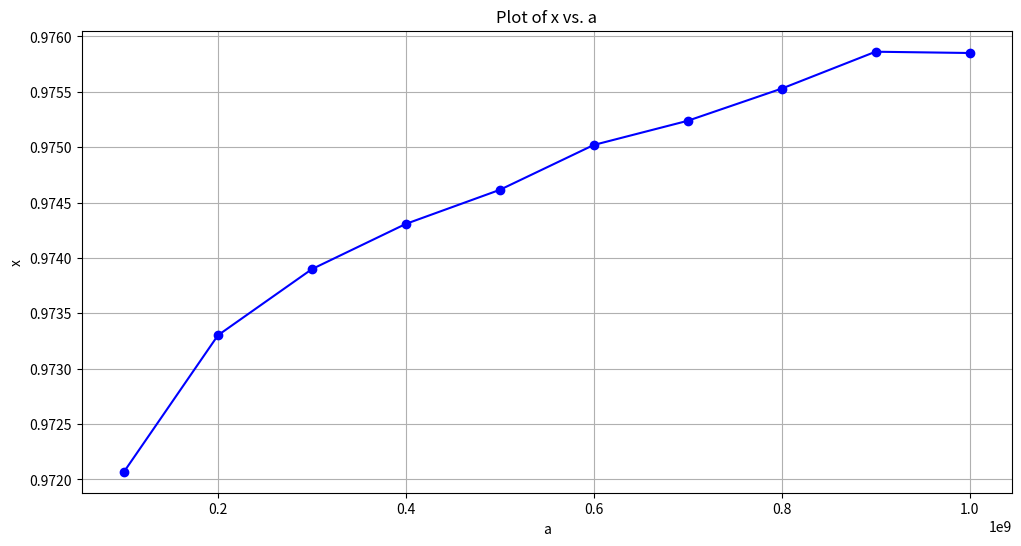
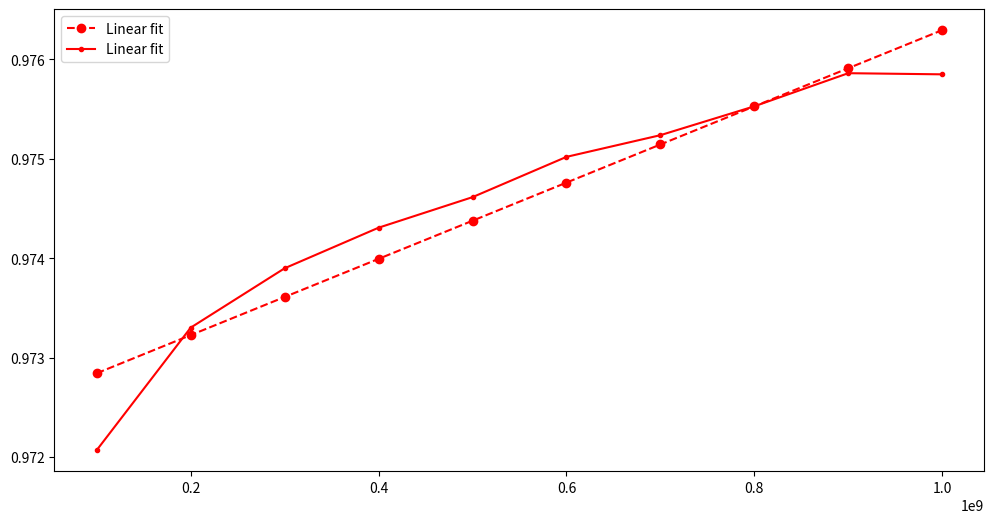
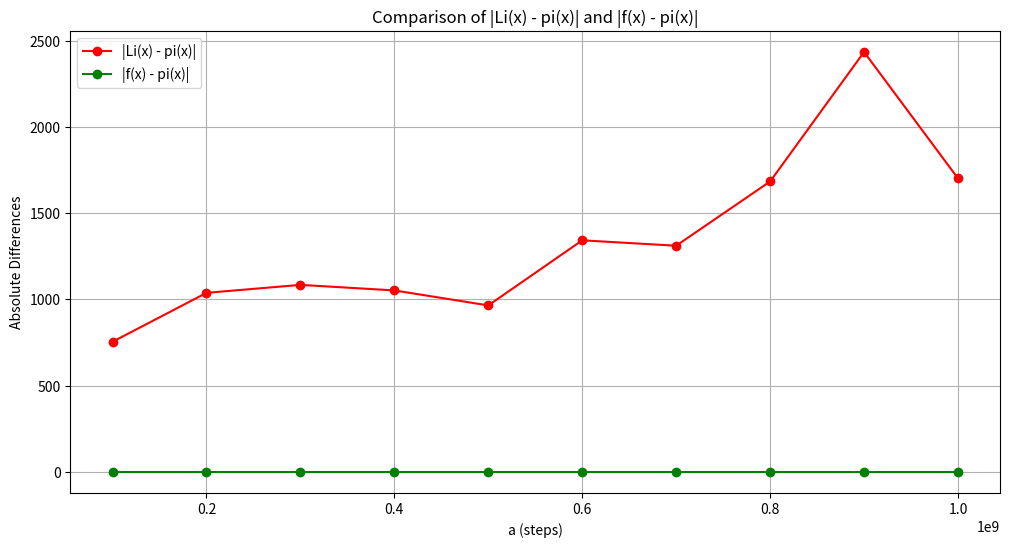
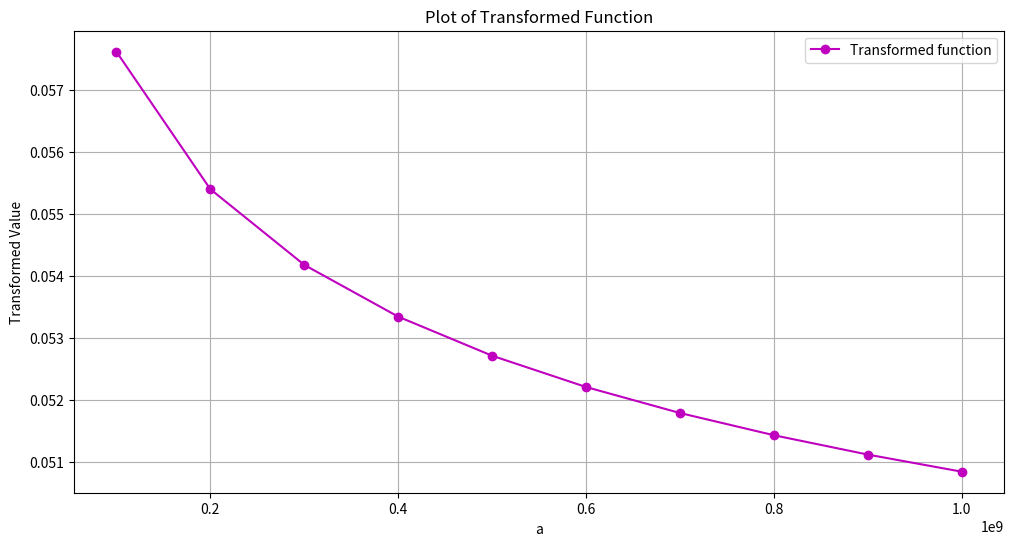

Python code for these plots, in order:
import numpy as np
from scipy.optimize import fsolve
from sympy import primepi
import matplotlib.pyplot as plt
import mpmath
import csv

# Define the function to solve
def equation(x, a, pi_a):
    argument = a - a / (x * np.pi / 2)
    if argument <= 0:
        return np.nan
    result = pi_a - a / np.log(argument)
    return float(result)

# Define the range and step size for a
a_start = 100000000
a_end = 1000000000
a_step = 100000000

# Generate values for a
a_values = np.arange(a_start, a_end + a_step, a_step)

# Arrays to hold the results
x_solutions = []
f_values = []
abs_li_minus_pi_values = []
abs_f_minus_pi_values = []

# Compute x for each value of a
for a in a_values:
    pi_a = primepi(a)
    x_initial_guess = 1
    x_solution, = fsolve(equation, x_initial_guess, args=(a, pi_a))
    print(a, x_solution)
    x_solutions.append(x_solution)
    
    # Calculate the modified f(x) using the solution x
    if x_solution > 0:  # Ensure x_solution is positive
        f_x = a / np.log(a - a / (x_solution * np.pi / 2))
    else:
        f_x = np.nan
    
    f_values.append(f_x)
    
    # Calculate Li(x) using mpmath
    li_x = mpmath.li(a)
    
    abs_li_minus_pi = np.abs(li_x - pi_a)
    abs_f_minus_pi = np.abs(f_x - pi_a)
    
    abs_li_minus_pi_values.append(abs_li_minus_pi)
    abs_f_minus_pi_values.append(abs_f_minus_pi)

# Perform linear regression on x_solutions based on a_values
slope, intercept = np.polyfit(a_values, x_solutions, 1)
print(f"Linear regression equation: x = {slope:.15f} * a + {intercept:.15f}")

# Define the transformed function
def transformed_function(a, slope, intercept):
    x = slope * a + intercept
    if a - (0.6366197724 * a) / x <= 0:
        return np.nan
    pi=np.pi
    trans=1/(np.log((pi*x*a-2*a)/(pi*x)))
    return trans
    

# Compute values for the transformed function
transformed_values = [transformed_function(a, slope, intercept) for a in a_values]

# Save the results to a CSV file
csv_filename = "results2.csv"
with open(csv_filename, mode='w', newline='') as file:
    writer = csv.writer(file)
    writer.writerow(['a', 'x_solution', 'f(x)', '|Li(x) - pi(x)|', '|f(x) - pi(x)|'])
    for a, x_solution, f_x, li_minus_pi, f_minus_pi in zip(a_values, x_solutions, f_values, abs_li_minus_pi_values, abs_f_minus_pi_values):
        writer.writerow([a, x_solution, f_x, li_minus_pi, f_minus_pi])

print(f"Results saved to {csv_filename}")

# Plotting the results for x vs. a
plt.figure(figsize=(12, 6))
plt.plot(a_values, x_solutions, marker='o', linestyle='-', color='b', label='x solutions')
plt.xlabel('a')
plt.ylabel('x')
plt.title('Plot of x vs. a')
plt.grid(True)

# Plot the linear regression line
plt.figure(figsize=(12, 6))
plt.plot(a_values, slope * a_values + intercept,marker='o', linestyle='--', color='r', label='Linear fit')
plt.plot(a_values, x_solutions, linestyle='-',marker='.', color='r', label='Linear fit')
plt.legend()


# Plotting |Li(x) - pi(x)| and |f(x) - pi(x)| on the same graph
plt.figure(figsize=(12, 6))
plt.plot(a_values, abs_li_minus_pi_values, marker='o', linestyle='-', color='r', label='|Li(x) - pi(x)|')
plt.plot(a_values, abs_f_minus_pi_values, marker='o', linestyle='-', color='g', label='|f(x) - pi(x)|')
plt.xlabel('a (steps)')
plt.ylabel('Absolute Differences')
plt.title('Comparison of |Li(x) - pi(x)| and |f(x) - pi(x)|')
plt.legend()
plt.grid(True)


# Plot the transformed function
plt.figure(figsize=(12, 6))
plt.plot(a_values, transformed_values, marker='o', linestyle='-', color='m', label='Transformed function')
plt.xlabel('a')
plt.ylabel('Transformed Value')
plt.title('Plot of Transformed Function')
plt.grid(True)
plt.legend()
plt.figure(figsize=(12, 6))
plt.plot(a_values, transformed_values, marker='o', linestyle='-', color='m', label='Transformed function')
plt.xlabel('a')
plt.ylabel('Transformed Value')
plt.title('Plot of Transformed Function')
plt.grid(True)
plt.legend()
plt.show()
